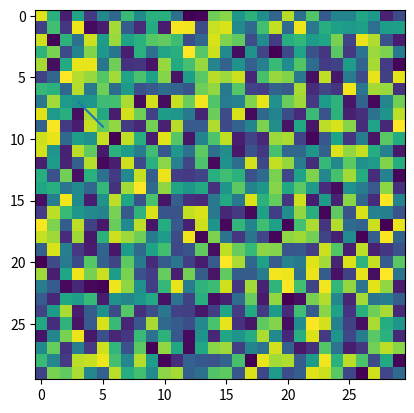

Write Python code to recreate this figure.
import matplotlib.pyplot as plt
import numpy as np

x = [3, 5]
y = [7, 9]

plt.plot(x, y)
print(plt.show()) # hiển thị đồ thị

# ----------------------------------------------------------------

image = np.random.rand(30, 30) # tạo ảnh ngẫu nhiên 30x30
plt.imshow(image) # vẽ ma trận này thành một bức ảnh, mỗi ô là một pixel có màu sắc tương ứng với giá trị trong ma trận
plt.show() # hiển thị ảnh

